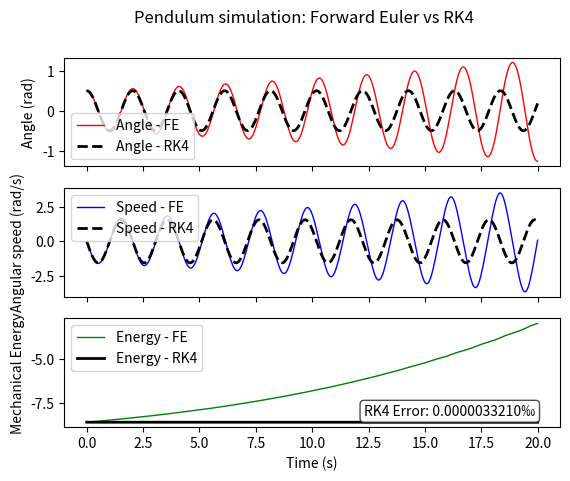

Reproduce this figure in Python.
import matplotlib.pyplot as plt
import numpy as np
from numpy import ndarray

l = 1
m = 1
g = 9.81
theta_init = 0.5
omega_init = 0
dt = 1e-2
T = 20
time = np.linspace(0, T, int(T / dt))

# FE
theta_euler = [0.0 for i in range(len(time))]
omega_euler = [0.0 for i in range(len(time))]
theta_euler[0] = theta_init
omega_euler[0] = omega_init
E_euler = [-g * l * np.cos(theta_euler[0]) + (1 / 2) * l**2 * omega_euler[0] ** 2]


# RK4
theta_rk4 = [0.0 for i in range(len(time))]
omega_rk4 = [0.0 for i in range(len(time))]
theta_rk4[0] = theta_init
omega_rk4[0] = omega_init
E_rk4 = [-g * l * np.cos(theta_rk4[0]) + (1 / 2) * l**2 * omega_rk4[0] ** 2]

def f_state(state: ndarray):
        theta, omega = state
        return np.array([omega, -(g/l)*np.sin(theta)])

def step_rk4(state, step):
    st = state
    k_1 = f_state(st)
    k_2 = f_state(st + (step/2)*k_1)
    k_3 = f_state(st + (step/2)*k_2)
    k_4 = f_state(st + step*k_3)
    return st + (step/6)*(k_1 + 2 * k_2 + 2 * k_3 + k_4)


state = np.array([theta_init, 0])
for t in range(len(time) - 1):
    # FE updates
    omega_euler[t + 1] = omega_euler[t] + dt * (-g / l) * np.sin(theta_euler[t])
    theta_euler[t + 1] = theta_euler[t] + dt * omega_euler[t]

    # FE Mass-specific Mechanical energy
    E_euler.append(-g * l * np.cos(theta_euler[t]) + (1 / 2) * l**2 * omega_euler[t] ** 2)

    # RK4 updates    
    state = step_rk4(state, dt)
    theta, omega = state
    theta_rk4[t + 1] = theta
    omega_rk4[t + 1] = omega
    E_rk4.append(-g * l * np.cos(theta_rk4[t]) + (1 / 2) * l**2 * omega_rk4[t] ** 2)


epsilon_E_cons = np.max(np.abs(E_rk4 - E_rk4[0])/np.abs(E_rk4[0]))*1000

# Plot
fig, ax = plt.subplots(3, 1, sharex=True)
fig.suptitle("Pendulum simulation: Forward Euler vs RK4")

ax[0].plot(time, theta_euler, color="red", lw=1, label="Angle - FE")
ax[0].plot(time, theta_rk4, color="black", lw=2, ls="--", label="Angle - RK4")
ax[0].set_ylabel("Angle (rad)")
ax[0].legend()

ax[1].plot(time, omega_euler, color="blue", lw=1, label="Speed - FE")
ax[1].plot(time, omega_rk4, color="black", lw=2, ls="--", label="Speed - RK4")
ax[1].set_ylabel("Angular speed (rad/s)")
ax[1].legend()

ax[2].plot(time, E_euler, color="green", lw=1, label="Energy - FE")
ax[2].plot(time, E_rk4, color="black", lw=2, label="Energy - RK4")
ax[2].text(
    0.95, 0.08,
    f"RK4 Error: {epsilon_E_cons:.10f}‰",
    transform=ax[2].transAxes,
    ha="right", va="bottom",
    bbox=dict(boxstyle="round", fc="white", alpha=0.7)
)
ax[2].set_ylabel("Mechanical Energy")
ax[2].set_xlabel("Time (s)")
ax[2].legend()

plt.show()
